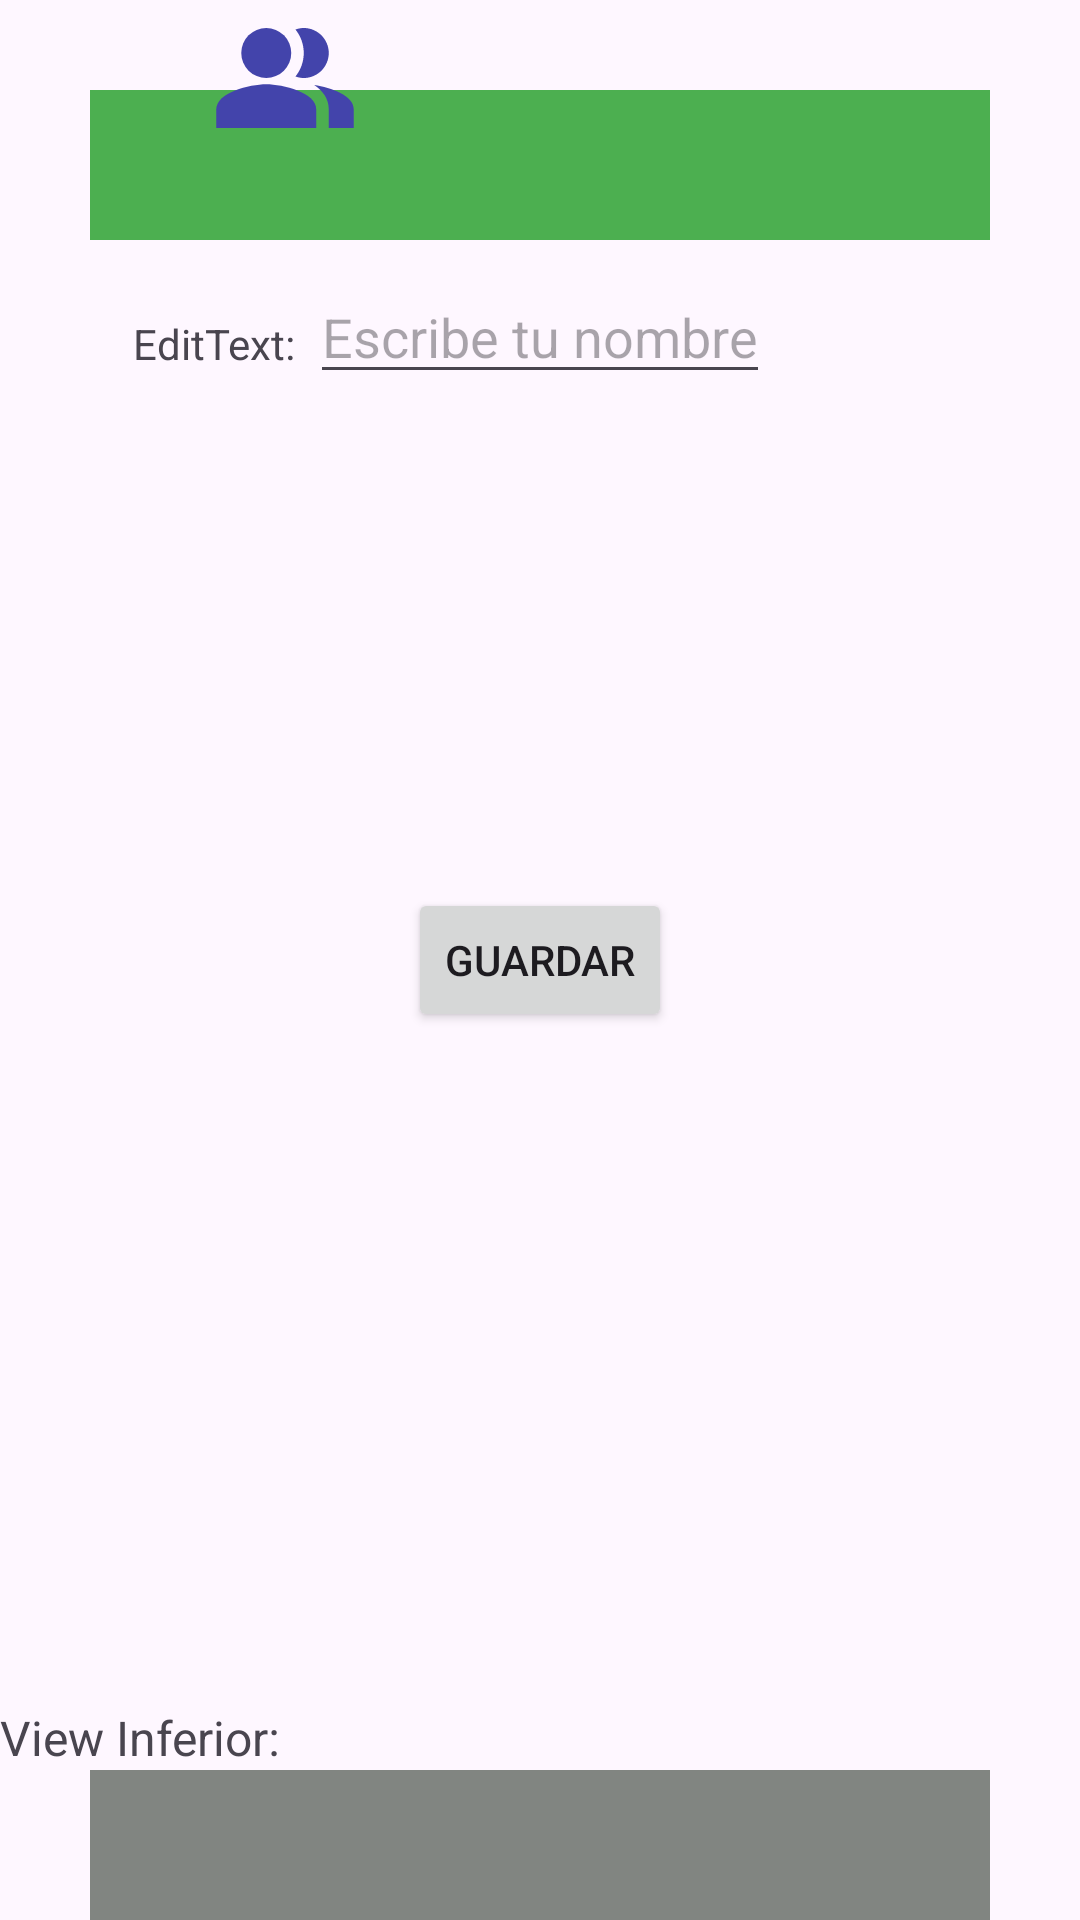

Reconstruct the res/layout file that produces this screen, plus the resources it refers to.
<!-- AndroidManifest.xml: application theme Theme.Clase4 -->
<!-- res/layout/activity_relative_layout.xml -->
<?xml version="1.0" encoding="utf-8"?>
<RelativeLayout
    xmlns:android="http://schemas.android.com/apk/res/android"
    xmlns:app="http://schemas.android.com/apk/res-auto"
    xmlns:tools="http://schemas.android.com/tools"
    android:layout_width="match_parent"
    android:layout_height="match_parent"
    tools:context=".RelativeLayout">


    <ImageView
        android:id="@+id/vSmall"
        android:layout_width="50dp"
        android:layout_height="50dp"
        android:src="@drawable/ic_user"
        android:translationX="70dp"
        android:translationY="1dp"
        android:translationZ="1dp" />

    <View
        android:id="@+id/vSuperior"
        android:layout_width="300dp"
        android:layout_height="50dp"
        android:layout_marginTop="30dp"
        android:background="@color/verde"
        android:layout_centerHorizontal="true"/>

    <TextView
        android:layout_width="wrap_content"
        android:layout_height="wrap_content"
        android:layout_marginTop="20dp"
        android:padding="5dp"
        android:text="EditText:"
        android:layout_below="@+id/vSuperior"
        android:layout_toLeftOf="@+id/etNombre"/>


    <EditText
        android:id="@+id/etNombre"
        android:layout_width="wrap_content"
        android:layout_height="wrap_content"
        android:layout_marginTop="10dp"
        android:hint="Escribe tu nombre"
        android:layout_centerHorizontal="true"
        android:layout_below="@+id/vSuperior" />

    <Button
        android:id="@+id/btnGuardar"
        android:layout_width="wrap_content"
        android:layout_height="wrap_content"
        android:layout_centerInParent="true"
        android:text="guardar" />

    <TextView
        android:layout_width="wrap_content"
        android:layout_height="wrap_content"
        android:text="View Inferior:"
        android:textSize="16sp"
        android:layout_above="@+id/vInferior"/>

    <View
        android:id="@+id/vInferior"
        android:layout_width="300dp"
        android:layout_height="50dp"
        android:background="@color/gris"
        android:layout_centerHorizontal="true"
        android:layout_alignParentBottom="true"/>

</RelativeLayout>
<!-- resources referenced by this layout -->
<resources>
  <color name="gris">#818581</color>
  <color name="verde">#4CAF50</color>
  <!-- drawable ic_user (drawable) -->
  <vector android:height="24dp" android:tint="#4344AB"
      android:viewportHeight="24" android:viewportWidth="24"
      android:width="24dp" xmlns:android="http://schemas.android.com/apk/res/android">
      <path android:fillColor="@android:color/white"
          android:fillType="evenOdd" android:pathData="M16.67,13.13C18.04,14.06 19,15.32 19,17v3h4v-3C23,14.82 19.43,13.53 16.67,13.13z"/>
      <path android:fillColor="@android:color/white"
          android:fillType="evenOdd" android:pathData="M9,8m-4,0a4,4 0,1 1,8 0a4,4 0,1 1,-8 0"/>
      <path android:fillColor="@android:color/white"
          android:fillType="evenOdd" android:pathData="M15,12c2.21,0 4,-1.79 4,-4c0,-2.21 -1.79,-4 -4,-4c-0.47,0 -0.91,0.1 -1.33,0.24C14.5,5.27 15,6.58 15,8s-0.5,2.73 -1.33,3.76C14.09,11.9 14.53,12 15,12z"/>
      <path android:fillColor="@android:color/white"
          android:fillType="evenOdd" android:pathData="M9,13c-2.67,0 -8,1.34 -8,4v3h16v-3C17,14.34 11.67,13 9,13z"/>
  </vector>
  <style name="Theme.Clase4" parent="Base.Theme.Clase4" />
  <style name="Base.Theme.Clase4" parent="Theme.Material3.DayNight.NoActionBar">
          
          
      </style>
</resources>
